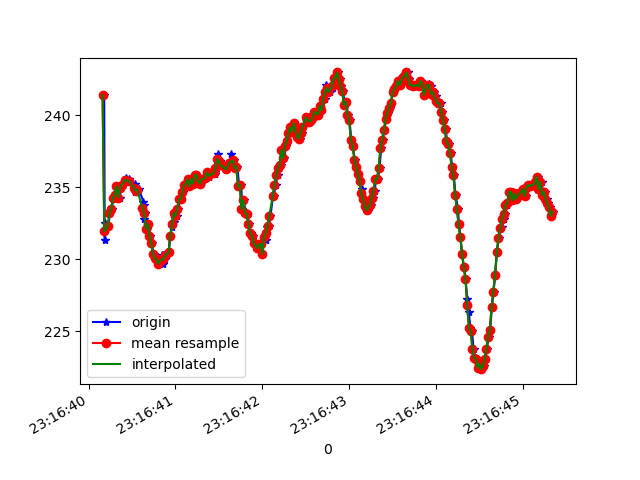

Data behind this chart, as committed beside it:
1617837400179, 533043783246373, 241.40625, -260.83984, -48.828125
1617837400185, 533043802078017, 231.3, -243.1, -42.19
1617837400191, 533043821214875, 232.5, -243, -42.58
1617837400227, 533043859335983, 232.3, -244.6, -41.89
1617837400246, 533043878289713, 233.2, -247.9, -45.12
1617837400265, 533043897335007, 233.5, -249.9, -45.7
1617837400287, 533043916349779, 234.3, -251.3, -45.7
1617837400307, 533043935536126, 234.5, -252.2, -46.48
1617837400333, 533043955069760, 235.1, -253.6, -47.07
1617837400357, 533043974206618, 234.3, -255.3, -46.88
1617837400374, 533043993404518, 235, -256.1, -47.75
1617837400395, 533044012724503, 235.2, -257, -47.75
1617837400425, 533044032075010, 235.6, -258.1, -48.44
1617837400429, 533044051303431, 235.4, -258.6, -47.46
1617837400464, 533044070379246, 235.4, -258.8, -47.85
1617837400467, 533044089882359, 235.5, -259, -48.14
1617837400531, 533044109293909, 235.3, -259.3, -48.05
1617837400534, 533044128552851, 235, -258.9, -48.24
1617837400536, 533044147781273, 234.7, -258.9, -48.54
1617837400550, 533044167070737, 234.8, -258.3, -48.73
1617837400565, 533044186268637, 234.8, -258.5, -48.93
1617837400578, 533044205497058, 234.9, -257.8, -48.54
1617837400631, 533044224664437, 234, -256.6, -48.24
1617837400633, 533044243953901, 233.8, -256, -48.93
1617837400634, 533044263029716, 232.8, -255.5, -48.83
1617837400652, 533044282013967, 233.2, -254, -48.44
1617837400668, 533044301181346, 232.1, -252.5, -49.12
1617837400688, 533044320165597, 232.4, -251.6, -49.61
1617837400706, 533044339302455, 231.6, -250.4, -49.61
1617837400726, 533044358286706, 231.2, -249.2, -49.61
1617837400747, 533044377393042, 230.4, -248.7, -50.0
1617837400763, 533044396529899, 230.1, -248.2, -50.98
1617837400783, 533044415605714, 230, -248, -50.49
1617837400802, 533044434620486, 229.7, -247.6, -50.88
1617837400822, 533044453665780, 229.9, -247.9, -51.66
1617837400842, 533044472741595, 230.3, -248.8, -52.05
1617837400859, 533044491786889, 229.7, -249.2, -52.05
1617837400878, 533044510771140, 230, -249.9, -52.25
1617837400899, 533044529785912, 230.3, -251.1, -52.44
1617837400921, 533044548922769, 230.5, -252.5, -52.34
1617837400940, 533044568120670, 231.6, -254, -53.81
1617837400962, 533044587379612, 232.2, -254.8, -52.44
1617837400978, 533044606485949, 232.6, -256.7, -53.32
1617837400995, 533044625470200, 233.2, -258.3, -54.69
1617837401012, 533044644637578, 233, -260.2, -52.73
1617837401031, 533044663682872, 233.5, -261.6, -53.12
1617837401050, 533044682728166, 234.2, -263.2, -53.12
1617837401069, 533044701773459, 234.2, -265.3, -52.64
1617837401088, 533044720788232, 234.7, -266.7, -52.64
1617837401109, 533044739772483, 235.2, -267.3, -52.34
1617837401131, 533044758817776, 235.3, -268.8, -52.44
1617837401153, 533044778473496, 235.5, -269.7, -51.66
1617837401164, 533044797427226, 235.1, -271.1, -50.88
1617837401186, 533044816625126, 235.5, -272.1, -49.8
1617837401202, 533044835609377, 235.3, -272.6, -49.61
1617837401225, 533044854563106, 235.8, -272.7, -48.93
1617837401241, 533044873822049, 235.8, -273.3, -49.32
1617837401262, 533044892867343, 235.4, -273.1, -49.32
1617837401294, 533044912065243, 235.3, -274.4, -49.8
1617837401311, 533044931324186, 235.5, -275.0, -50.59
1617837401347, 533044950522086, 235.6, -275.0, -49.51
... 211 more rows
